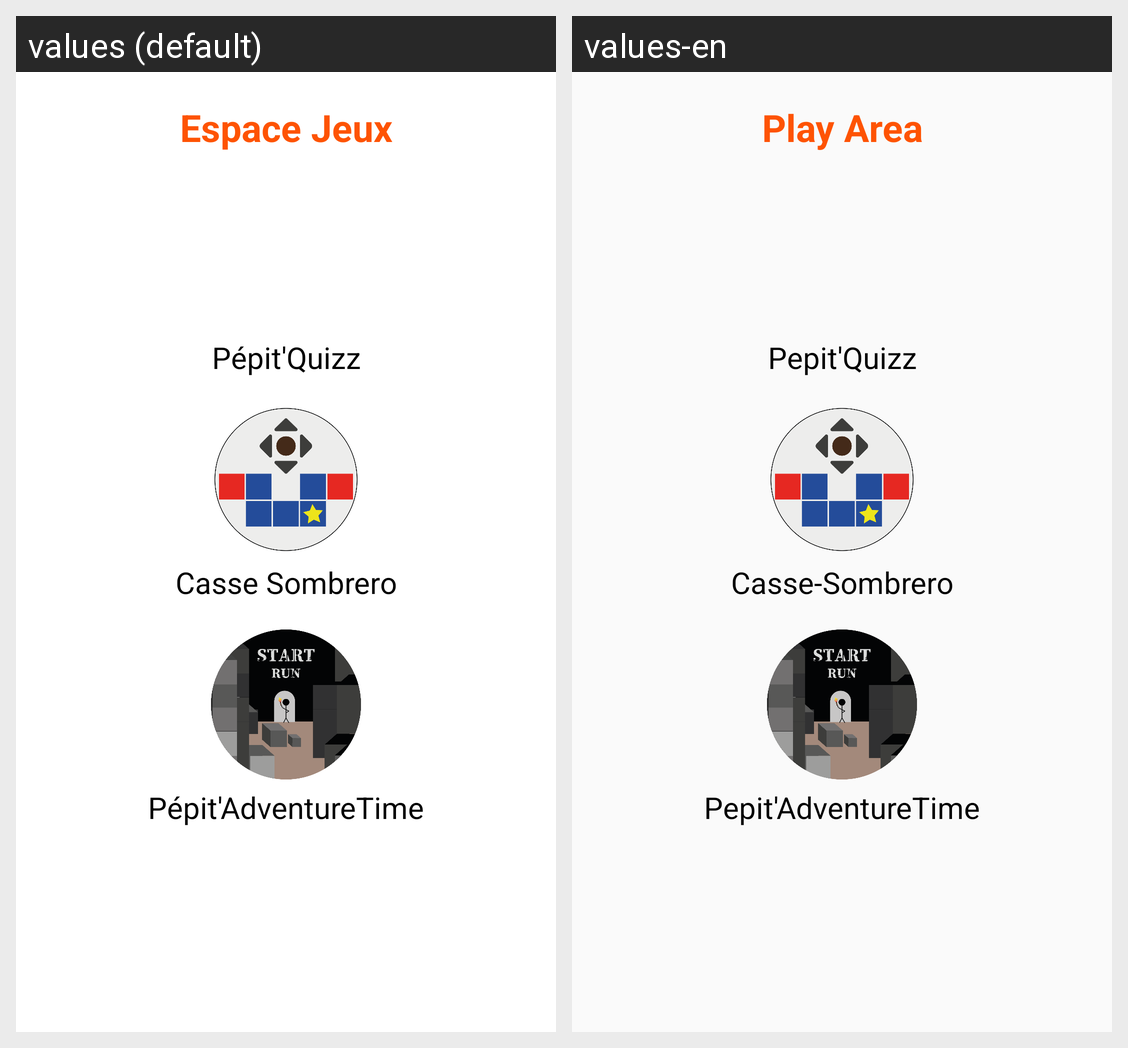

The same Android screen rendered under two of its app's locales, left to right. List the strings drawn on it with the default value and each locale's translation.
Android screen res/layout/activity_game.xml rendered under 2 locales, left to right: values (default), values-en. Device: Nexus 5 (rendered at 1080×1920; each locale shown at half size, 540×960, under a caption strip naming it); theme AppTheme.
Strings drawn on this screen, with the default value and each locale's value (text and hints the layout hard-codes, and strings that could not be matched under every locale, appear in the picture but are not listed):

spaceGame
  values: Espace Jeux
  values-en: Play Area

quizzGame
  values: Pépit'Quizz
  values-en: Pepit'Quizz

sombreroGame
  values: Casse Sombrero
  values-en: Casse-Sombrero

adventureGame
  values: Pépit'AdventureTime
  values-en: Pepit'AdventureTime
